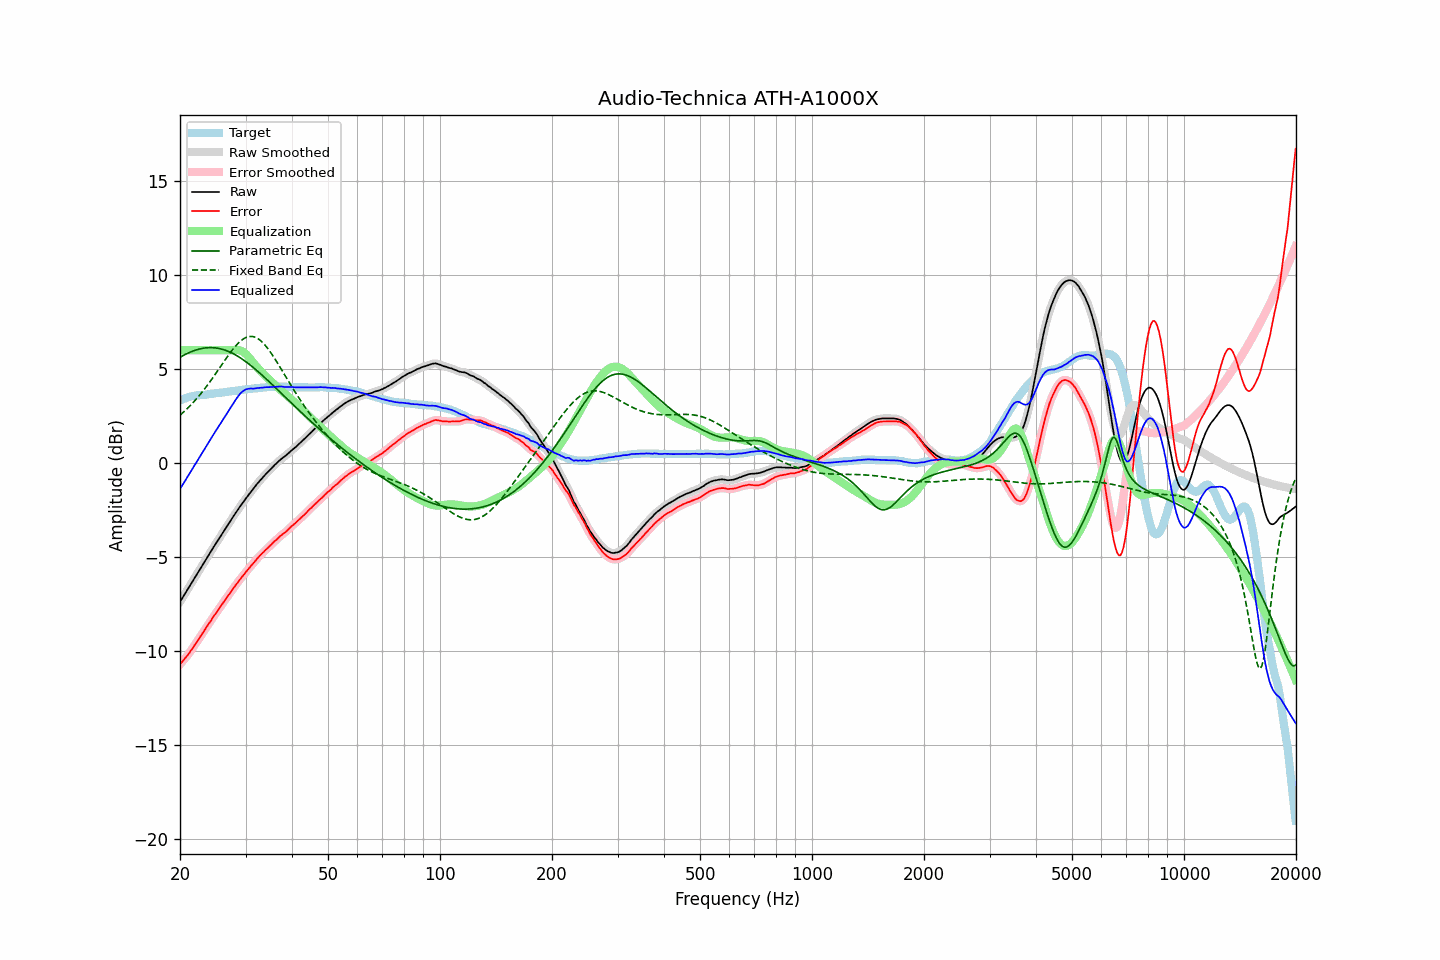

Source data for this figure (header and first rows):
frequency, raw, error, smoothed, error_smoothed, equalization, parametric_eq, fixed_band_eq, equalized_raw, equalized_smoothed, target
20.00, -7.39, -10.72, -7.39, -10.72, 6.00, 5.63, 2.55, -1.39, -1.39, 3.33
20.20, -7.25, -10.62, -7.25, -10.61, 6.00, 5.68, 2.62, -1.25, -1.25, 3.37
20.40, -7.11, -10.51, -7.11, -10.51, 6.00, 5.72, 2.70, -1.11, -1.11, 3.41
20.61, -6.97, -10.40, -6.97, -10.41, 6.00, 5.77, 2.77, -0.97, -0.97, 3.43
20.81, -6.84, -10.30, -6.84, -10.31, 6.00, 5.81, 2.86, -0.84, -0.84, 3.47
21.02, -6.70, -10.21, -6.70, -10.20, 6.00, 5.85, 2.94, -0.70, -0.70, 3.51
21.23, -6.56, -10.08, -6.55, -10.08, 6.00, 5.89, 3.02, -0.56, -0.55, 3.53
21.44, -6.41, -9.95, -6.41, -9.96, 6.00, 5.92, 3.11, -0.41, -0.41, 3.55
21.66, -6.27, -9.84, -6.27, -9.83, 6.00, 5.96, 3.20, -0.27, -0.27, 3.57
21.87, -6.13, -9.70, -6.13, -9.71, 6.00, 5.99, 3.30, -0.13, -0.13, 3.58
22.09, -5.99, -9.58, -5.99, -9.58, 6.00, 6.02, 3.39, 0.01, 0.01, 3.60
22.31, -5.85, -9.45, -5.85, -9.45, 6.00, 6.04, 3.49, 0.15, 0.15, 3.61
22.54, -5.71, -9.32, -5.71, -9.32, 6.00, 6.06, 3.59, 0.29, 0.29, 3.61
22.76, -5.58, -9.19, -5.57, -9.19, 6.00, 6.08, 3.69, 0.42, 0.43, 3.62
22.99, -5.44, -9.05, -5.44, -9.05, 6.00, 6.10, 3.80, 0.56, 0.56, 3.61
23.22, -5.30, -8.92, -5.30, -8.92, 6.00, 6.12, 3.91, 0.70, 0.70, 3.62
23.45, -5.16, -8.79, -5.16, -8.79, 6.00, 6.13, 4.02, 0.84, 0.84, 3.63
23.69, -5.02, -8.66, -5.02, -8.67, 6.00, 6.13, 4.13, 0.98, 0.98, 3.64
23.92, -4.88, -8.54, -4.88, -8.54, 6.00, 6.14, 4.25, 1.12, 1.12, 3.66
24.16, -4.74, -8.42, -4.74, -8.41, 6.00, 6.14, 4.37, 1.26, 1.26, 3.68
24.40, -4.60, -8.29, -4.60, -8.29, 6.00, 6.14, 4.49, 1.40, 1.40, 3.69
24.65, -4.46, -8.15, -4.46, -8.16, 6.00, 6.13, 4.61, 1.54, 1.54, 3.69
24.89, -4.33, -8.04, -4.32, -8.03, 6.00, 6.13, 4.73, 1.67, 1.68, 3.71
25.14, -4.19, -7.91, -4.19, -7.91, 6.00, 6.11, 4.85, 1.81, 1.81, 3.72
25.39, -4.06, -7.79, -4.05, -7.79, 6.00, 6.10, 4.98, 1.94, 1.95, 3.73
25.65, -3.92, -7.66, -3.92, -7.66, 6.00, 6.08, 5.10, 2.08, 2.08, 3.74
25.91, -3.79, -7.54, -3.79, -7.54, 6.00, 6.06, 5.23, 2.21, 2.21, 3.75
26.16, -3.66, -7.41, -3.65, -7.41, 6.00, 6.03, 5.35, 2.34, 2.35, 3.76
26.43, -3.52, -7.29, -3.52, -7.29, 6.00, 6.01, 5.48, 2.48, 2.48, 3.77
26.69, -3.39, -7.18, -3.39, -7.17, 6.00, 5.98, 5.60, 2.61, 2.61, 3.79
26.96, -3.26, -7.06, -3.26, -7.06, 6.00, 5.94, 5.72, 2.74, 2.74, 3.80
27.23, -3.13, -6.94, -3.13, -6.94, 6.00, 5.90, 5.84, 2.87, 2.87, 3.81
27.50, -3.00, -6.82, -3.00, -6.82, 6.00, 5.86, 5.95, 3.00, 3.00, 3.83
27.77, -2.87, -6.69, -2.87, -6.70, 6.01, 5.82, 6.06, 3.14, 3.14, 3.83
28.05, -2.74, -6.58, -2.74, -6.58, 6.02, 5.78, 6.17, 3.28, 3.28, 3.84
28.33, -2.61, -6.45, -2.61, -6.46, 6.02, 5.73, 6.27, 3.41, 3.41, 3.84
28.62, -2.49, -6.35, -2.48, -6.34, 6.02, 5.68, 6.36, 3.53, 3.53, 3.86
28.90, -2.36, -6.23, -2.36, -6.23, 6.00, 5.62, 6.44, 3.65, 3.64, 3.87
29.19, -2.24, -6.12, -2.24, -6.12, 5.97, 5.57, 6.51, 3.74, 3.74, 3.88
29.48, -2.12, -6.02, -2.12, -6.01, 5.93, 5.51, 6.58, 3.81, 3.82, 3.90
29.78, -2.00, -5.91, -2.00, -5.91, 5.87, 5.45, 6.63, 3.87, 3.87, 3.91
30.08, -1.88, -5.80, -1.88, -5.80, 5.80, 5.39, 6.68, 3.92, 3.92, 3.92
30.38, -1.77, -5.70, -1.77, -5.69, 5.71, 5.33, 6.71, 3.94, 3.94, 3.93
30.68, -1.66, -5.59, -1.66, -5.59, 5.61, 5.26, 6.73, 3.96, 3.96, 3.94
30.99, -1.54, -5.48, -1.55, -5.49, 5.51, 5.19, 6.74, 3.97, 3.96, 3.94
31.30, -1.44, -5.39, -1.44, -5.39, 5.40, 5.12, 6.73, 3.96, 3.96, 3.95
31.61, -1.33, -5.30, -1.33, -5.29, 5.29, 5.05, 6.71, 3.96, 3.96, 3.97
31.93, -1.22, -5.19, -1.22, -5.19, 5.19, 4.98, 6.68, 3.97, 3.97, 3.97
32.24, -1.11, -5.09, -1.11, -5.09, 5.09, 4.91, 6.64, 3.99, 3.98, 3.98
32.57, -1.01, -5.00, -1.01, -5.00, 5.00, 4.83, 6.59, 3.99, 3.99, 3.99
32.89, -0.91, -4.91, -0.91, -4.91, 4.91, 4.76, 6.52, 4.00, 4.00, 4.01
33.22, -0.81, -4.81, -0.81, -4.82, 4.82, 4.68, 6.44, 4.01, 4.01, 4.00
33.55, -0.72, -4.74, -0.71, -4.73, 4.73, 4.60, 6.36, 4.02, 4.02, 4.02
33.89, -0.62, -4.64, -0.62, -4.65, 4.65, 4.52, 6.26, 4.03, 4.03, 4.02
34.23, -0.53, -4.57, -0.53, -4.57, 4.56, 4.45, 6.16, 4.04, 4.03, 4.04
34.57, -0.45, -4.49, -0.44, -4.48, 4.48, 4.37, 6.05, 4.03, 4.04, 4.04
34.92, -0.36, -4.40, -0.36, -4.41, 4.40, 4.29, 5.93, 4.04, 4.04, 4.05
35.27, -0.27, -4.32, -0.27, -4.32, 4.32, 4.20, 5.81, 4.05, 4.05, 4.05
35.62, -0.18, -4.23, -0.18, -4.23, 4.24, 4.12, 5.68, 4.06, 4.05, 4.05
35.97, -0.10, -4.15, -0.10, -4.16, 4.16, 4.04, 5.55, 4.06, 4.06, 4.05
... 635 more rows
